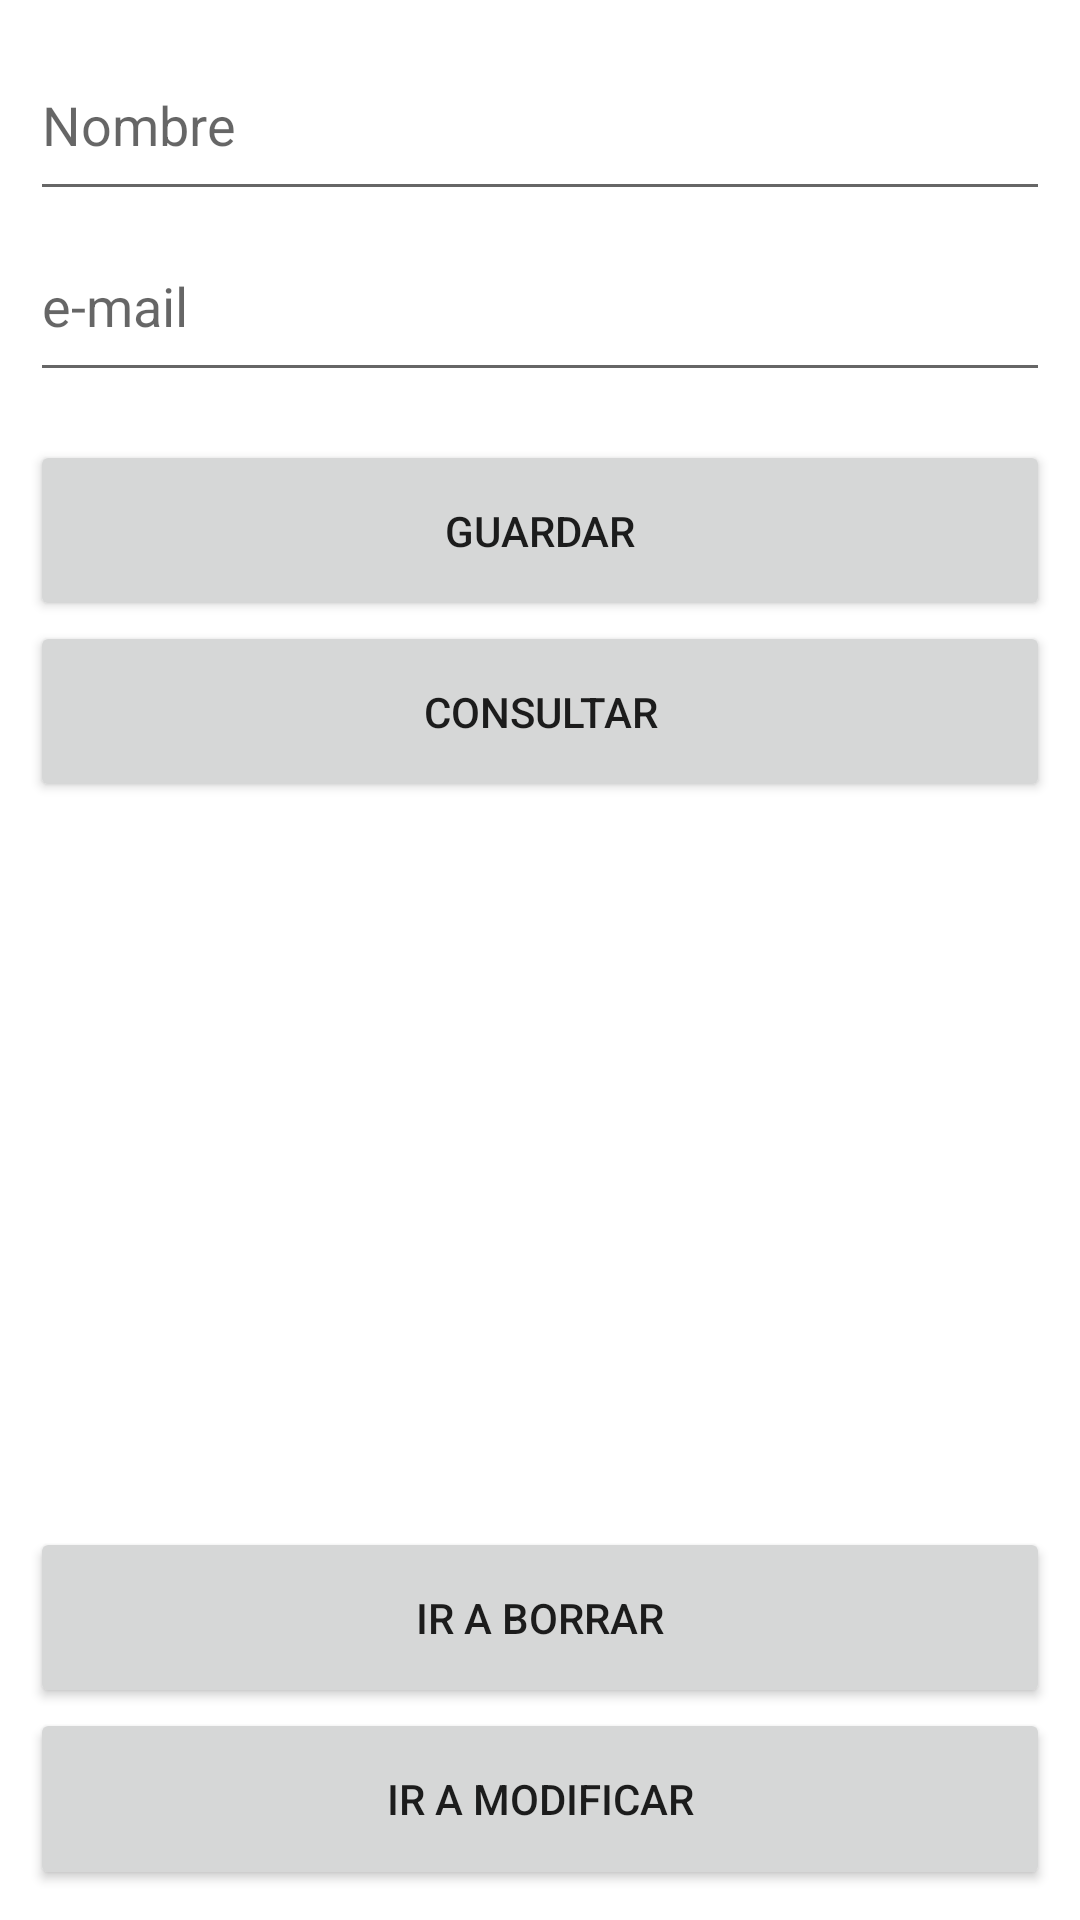

Android layout source for this screen:
<!-- AndroidManifest.xml: application theme Theme.RoomFunciona -->
<!-- res/layout/activity_main.xml -->
<?xml version="1.0" encoding="utf-8"?>
<androidx.constraintlayout.widget.ConstraintLayout xmlns:android="http://schemas.android.com/apk/res/android"
    xmlns:app="http://schemas.android.com/apk/res-auto"
    xmlns:tools="http://schemas.android.com/tools"
    android:layout_width="match_parent"
    android:layout_height="match_parent"
    tools:context=".MainActivity">

    <LinearLayout
        android:layout_width="match_parent"
        android:layout_height="match_parent"
        android:orientation="vertical"
        android:padding="10dp"
        android:weightSum="20">

        <EditText
            android:id="@+id/etNombre"
            android:layout_width="match_parent"
            android:layout_height="0dp"
            android:layout_weight="2"
            android:clickable="false"
            android:ems="10"
            android:focusable="true"
            android:hint="@string/nombre"
            android:inputType="textPersonName" />

        <EditText
            android:id="@+id/etEmail"
            android:layout_width="match_parent"
            android:layout_height="0dp"
            android:layout_marginBottom="16dp"
            android:layout_weight="2"
            android:ems="10"
            android:hint="@string/email"
            android:inputType="textEmailAddress" />

        <Button
            android:id="@+id/btGuardar"
            android:layout_width="match_parent"
            android:layout_height="0dp"
            android:layout_weight="2"
            android:text="@string/guardar" />

        <Button
            android:id="@+id/btConsultar"
            android:layout_width="match_parent"
            android:layout_height="0dp"
            android:layout_weight="2"
            android:text="@string/consultar" />

        <LinearLayout
            android:id="@+id/contactosLl"
            android:layout_width="match_parent"
            android:layout_height="0dp"
            android:layout_weight="8"
            android:orientation="vertical"></LinearLayout>

        <Button
            android:id="@+id/btIrABorrar"
            android:layout_width="match_parent"
            android:layout_height="0dp"
            android:layout_weight="2"
            android:text="@string/irABorrar" />

        <Button
            android:id="@+id/btIrAModificar"
            android:layout_width="match_parent"
            android:layout_height="0dp"
            android:layout_weight="2"
            android:text="@string/irAModificar" />

    </LinearLayout>

</androidx.constraintlayout.widget.ConstraintLayout>
<!-- resources referenced by this layout -->
<resources>
  <string name="consultar">Consultar</string>
  <string name="email">e-mail</string>
  <string name="guardar">Guardar</string>
  <string name="irABorrar">Ir a Borrar</string>
  <string name="irAModificar">Ir a modificar</string>
  <string name="nombre">Nombre</string>
  <style name="Theme.RoomFunciona" parent="Theme.MaterialComponents.DayNight.DarkActionBar">
          
          <item name="colorPrimary">@color/purple_500</item>
          <item name="colorPrimaryVariant">@color/purple_700</item>
          <item name="colorOnPrimary">@color/white</item>
          
          <item name="colorSecondary">@color/teal_200</item>
          <item name="colorSecondaryVariant">@color/teal_700</item>
          <item name="colorOnSecondary">@color/black</item>
          
          <item name="android:statusBarColor" tools:targetApi="l">?attr/colorPrimaryVariant</item>
          
      </style>
  <!-- not gathered from this repository: default colours our renderer supplied (Android Studio template values) -->
  <color name="purple_500">#FF6200EE</color>
  <color name="purple_700">#FF3700B3</color>
  <color name="teal_200">#FF03DAC5</color>
  <color name="teal_700">#FF018786</color>
  <color name="black">#FF000000</color>
  <color name="white">#FFFFFFFF</color>
</resources>
